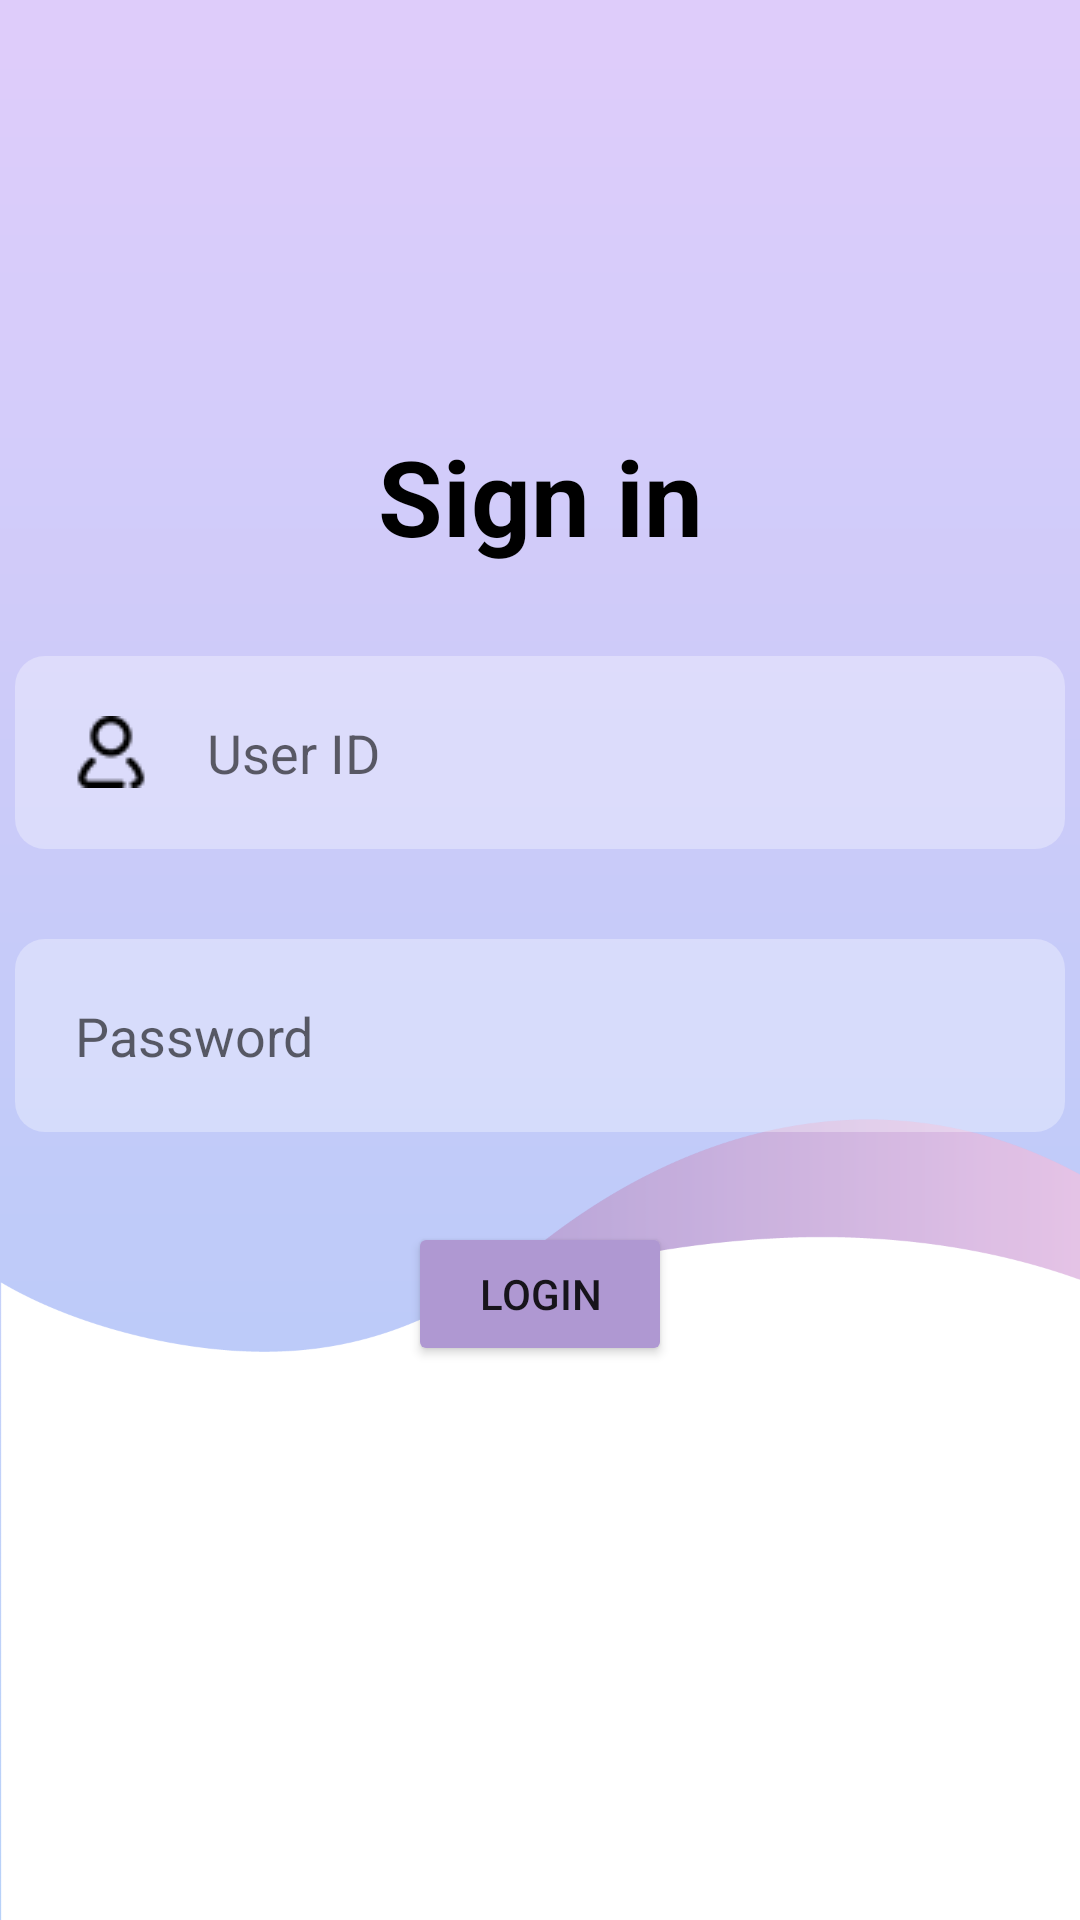

Reconstruct the res/layout file that produces this screen, plus the resources it refers to.
<!-- AndroidManifest.xml: application theme Theme.TPO_TEMPO -->
<!-- res/layout/activity_institute_login.xml -->
<?xml version="1.0" encoding="utf-8"?>
<RelativeLayout xmlns:android="http://schemas.android.com/apk/res/android"
    xmlns:app="http://schemas.android.com/apk/res-auto"
    xmlns:tools="http://schemas.android.com/tools"
    android:layout_width="match_parent"
    android:layout_height="match_parent"
    android:background="@drawable/background"
    tools:context=".MainActivity">

    <LinearLayout
        android:id="@+id/profile"
        android:layout_width="match_parent"
        android:layout_height="wrap_content"
        android:layout_alignParentTop="true"
        android:gravity="center"
        android:orientation="vertical">

        <ImageView
            android:layout_width="130dp"
            android:layout_height="135dp"
            android:layout_marginTop="7dp"
            android:src="@drawable/profile" />

        <TextView
            android:id="@+id/txt_sign_in"
            android:layout_width="match_parent"
            android:layout_height="wrap_content"
            android:gravity="center"
            android:text="@string/sign_in"
            android:textColor="@color/black"
            android:textSize="35sp"
            android:textStyle="bold" />

        <EditText
            android:id="@+id/user_id"
            android:layout_width="350dp"
            android:layout_height="wrap_content"
            android:layout_marginTop="30dp"
            android:background="@drawable/input_box_round_corner"
            android:drawableStart="@drawable/user"
            android:drawablePadding="20dp"
            android:hint="@string/user_id"
            android:padding="20dp"
            android:textColor="@color/black"/>

        <EditText
            android:id="@+id/edit_login_password"
            android:layout_width="350dp"
            android:layout_height="wrap_content"
            android:layout_marginTop="30dp"
            android:background="@drawable/input_box_round_corner"
            android:drawableStart="@drawable/unlock"
            android:drawablePadding="20dp"
            android:hint="@string/password"
            android:inputType="textPassword"
            android:padding="20dp"
            android:textColor="@color/black"/>

        <LinearLayout
            android:layout_width="match_parent"
            android:layout_height="wrap_content"
            android:orientation="horizontal"
            android:layout_marginTop="30dp"
            android:gravity="center">

            <Button
                android:id="@+id/btn_login"
                android:layout_width="wrap_content"
                android:layout_height="wrap_content"
                android:backgroundTint="#af98d2"
                android:text="@string/login"/>
        </LinearLayout>

    </LinearLayout>


</RelativeLayout>
<!-- resources referenced by this layout -->
<resources>
  <!-- drawable background: png bitmap (drawable, 34824 bytes) -->
  <!-- drawable input_box_round_corner (drawable) -->
  <?xml version="1.0" encoding="utf-8"?>
  <shape xmlns:android="http://schemas.android.com/apk/res/android"
      android:shape="rectangle">
  
      <solid android:color="#50ffffff"/>
  
      <corners android:topLeftRadius="10dp"
          android:topRightRadius="10dp"
          android:bottomLeftRadius="10dp"
          android:bottomRightRadius="10dp"/>
  
  
  </shape>
  <!-- drawable user: png bitmap (drawable, 593 bytes) -->
  <string name="login">LOGIN</string>
  <string name="password">Password</string>
  <string name="sign_in">Sign in</string>
  <string name="user_id">User ID</string>
  <style name="Theme.TPO_TEMPO" parent="Theme.MaterialComponents.DayNight.DarkActionBar">
          
          <item name="colorPrimary">@color/purple_500</item>
          <item name="colorPrimaryVariant">@color/purple_700</item>
          <item name="colorOnPrimary">@color/white</item>
          
          <item name="colorSecondary">@color/teal_200</item>
          <item name="colorSecondaryVariant">@color/teal_700</item>
          <item name="colorOnSecondary">@color/black</item>
          
          <item name="android:statusBarColor" tools:targetApi="l">?attr/colorPrimaryVariant</item>
          
      </style>
  <!-- not gathered from this repository: default colours our renderer supplied (Android Studio template values) -->
  <color name="purple_500">#FF6200EE</color>
  <color name="purple_700">#FF3700B3</color>
  <color name="teal_200">#FF03DAC5</color>
  <color name="teal_700">#FF018786</color>
  <color name="black">#FF000000</color>
  <color name="white">#FFFFFFFF</color>
</resources>
